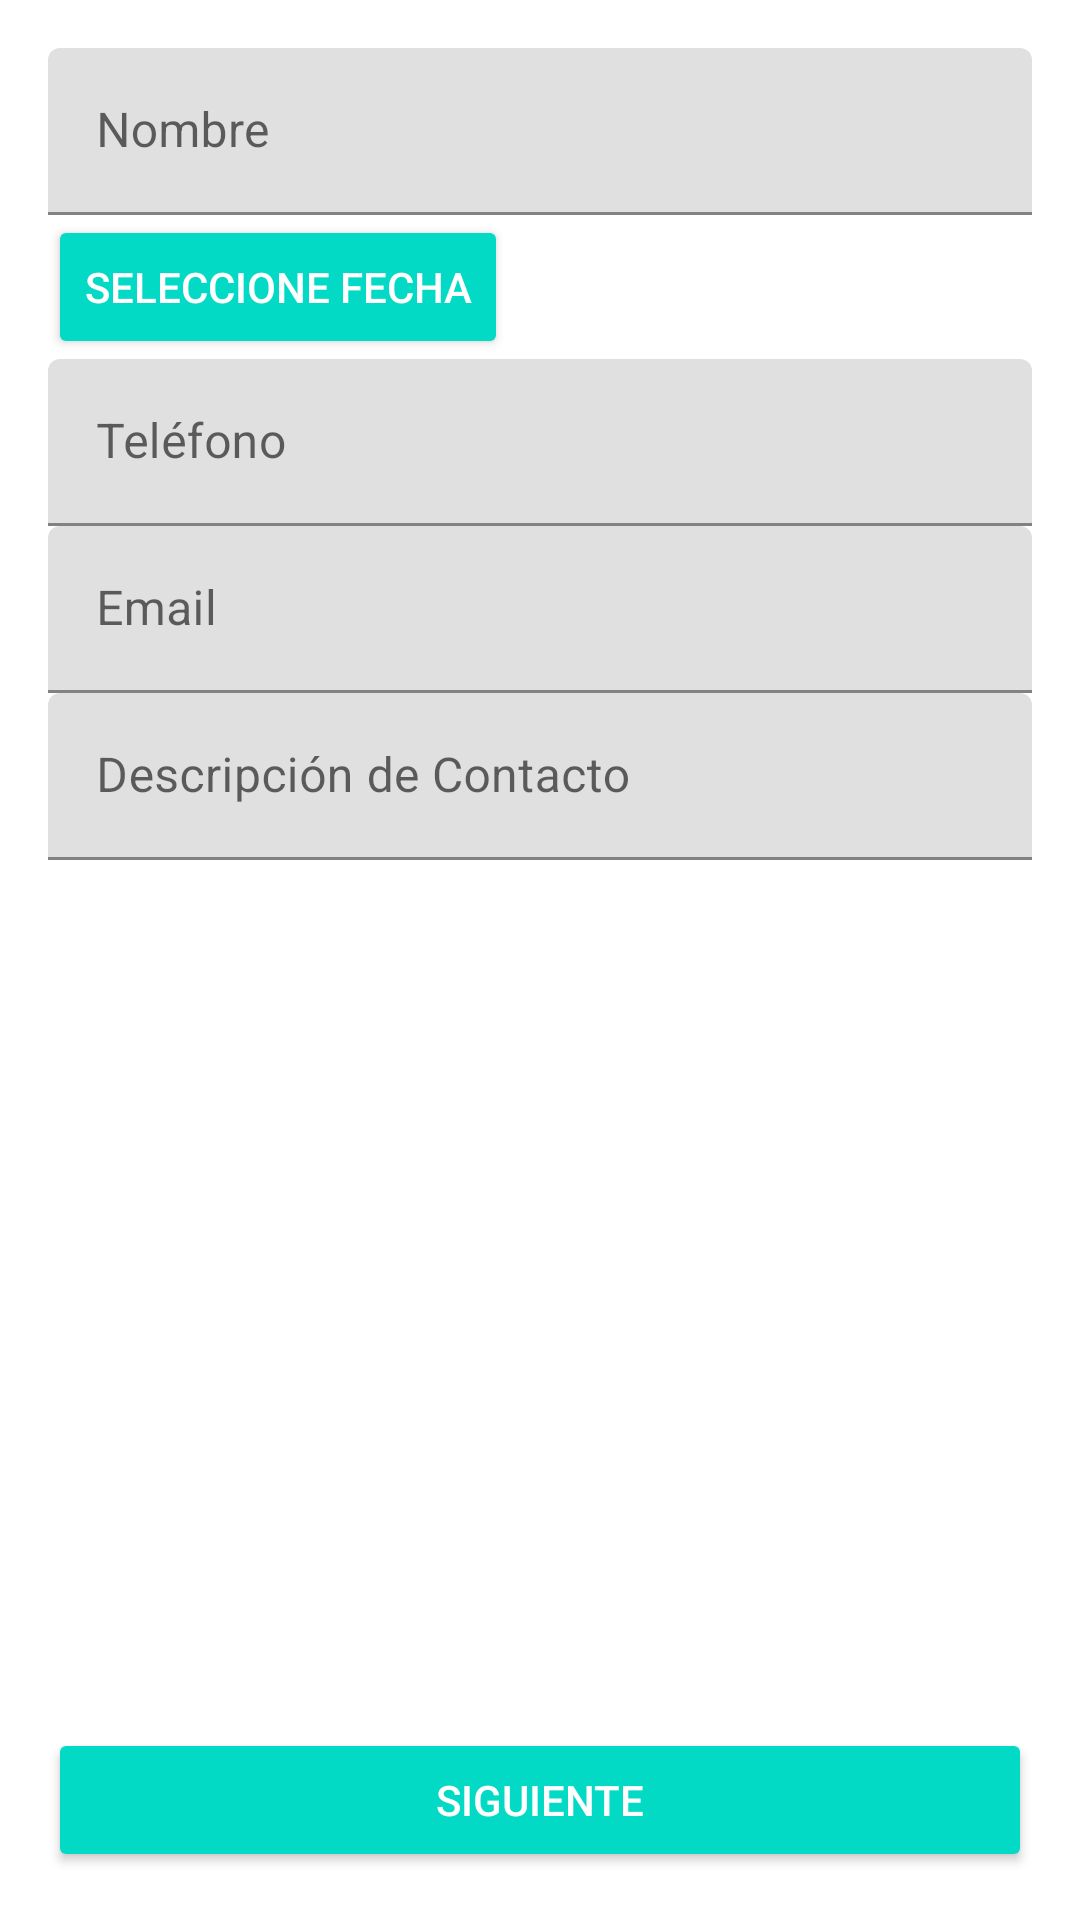

Reconstruct the res/layout file that produces this screen, plus the resources it refers to.
<!-- AndroidManifest.xml: application theme AppTheme -->
<!-- res/layout/activity_main.xml -->
<?xml version="1.0" encoding="utf-8"?>
<LinearLayout xmlns:android="http://schemas.android.com/apk/res/android"
    xmlns:tools="http://schemas.android.com/tools"
    android:layout_width="match_parent"
    android:layout_height="match_parent"
    android:orientation="vertical"
    android:paddingBottom="@dimen/activity_vertical_margin"
    android:paddingLeft="@dimen/activity_horizontal_margin"
    android:paddingRight="@dimen/activity_horizontal_margin"
    android:paddingTop="@dimen/activity_vertical_margin"
    android:scrollbarAlwaysDrawVerticalTrack="true"
    tools:context="com.example.jarojas.exerciseintents.MainActivity">

    <android.support.design.widget.TextInputLayout
        android:layout_width="match_parent"
        android:layout_height="wrap_content">

        <android.support.design.widget.TextInputEditText
            android:id="@+id/tvName"
            android:layout_width="match_parent"
            android:layout_height="wrap_content"
            android:hint="@string/lbl_name"
            android:inputType="textPersonName" />
    </android.support.design.widget.TextInputLayout>

    <LinearLayout
        android:layout_width="match_parent"
        android:layout_height="wrap_content"
        android:gravity="center">
        <Button
            android:layout_width="wrap_content"
            android:layout_height="wrap_content"
            android:text="@string/select_date"
            android:onClick="showDatePickerDialog"
            android:theme="@style/customRaisedButton"/>
        <TextView android:id="@+id/tvBirthdate"
            android:layout_width="match_parent"
            android:layout_height="wrap_content"
            android:textSize="@dimen/date_text_size"/>

    </LinearLayout>

    <android.support.design.widget.TextInputLayout
        android:layout_width="match_parent"
        android:layout_height="wrap_content">

        <android.support.design.widget.TextInputEditText
            android:id="@+id/tvPhone"
            android:layout_width="match_parent"
            android:layout_height="wrap_content"
            android:hint="@string/lbl_phone"
            android:inputType="phone" />
    </android.support.design.widget.TextInputLayout>

    <android.support.design.widget.TextInputLayout
        android:layout_width="match_parent"
        android:layout_height="wrap_content">

        <android.support.design.widget.TextInputEditText
            android:id="@+id/tvEmail"
            android:layout_width="match_parent"
            android:layout_height="wrap_content"
            android:hint="@string/lbl_email"
            android:inputType="textEmailAddress" />
    </android.support.design.widget.TextInputLayout>

    <android.support.design.widget.TextInputLayout
        android:layout_width="match_parent"
        android:layout_height="wrap_content">

        <android.support.design.widget.TextInputEditText
            android:id="@+id/tvDescription"
            android:layout_width="match_parent"
            android:layout_height="wrap_content"
            android:hint="@string/lbl_description"
            android:inputType="textMultiLine" />
    </android.support.design.widget.TextInputLayout>

    <LinearLayout
        android:layout_width="match_parent"
        android:layout_height="match_parent"
        android:orientation="vertical"
        android:gravity="bottom">

        <Button
            android:id="@+id/button"
            android:layout_width="match_parent"
            android:layout_height="wrap_content"
            android:layout_gravity="center_horizontal"
            android:text="@string/btn_next"
            android:onClick="clickNext"
            android:theme="@style/customRaisedButton"/>

    </LinearLayout>

</LinearLayout>
<!-- resources referenced by this layout -->
<resources>
  <dimen name="activity_horizontal_margin">16dp</dimen>
  <dimen name="activity_vertical_margin">16dp</dimen>
  <dimen name="date_text_size">24dp</dimen>
  <string name="btn_next">Siguiente</string>
  <string name="lbl_description">Descripción de Contacto</string>
  <string name="lbl_email">Email</string>
  <string name="lbl_name">Nombre</string>
  <string name="lbl_phone">Teléfono</string>
  <string name="select_date">Seleccione Fecha</string>
  <style name="customRaisedButton" parent="Theme.AppCompat.Light">
          <item name="android:colorButtonNormal">@color/colorAccent</item>
          <item name="android:colorControlHighlight">@color/white</item>
          <item name="android:textColor">@color/white</item>
      </style>
  <!-- not gathered from this repository: default colours our renderer supplied (Android Studio template values) -->
  <color name="white">#FFFFFFFF</color>
  <color name="colorAccent">#FF03DAC5</color>
</resources>
